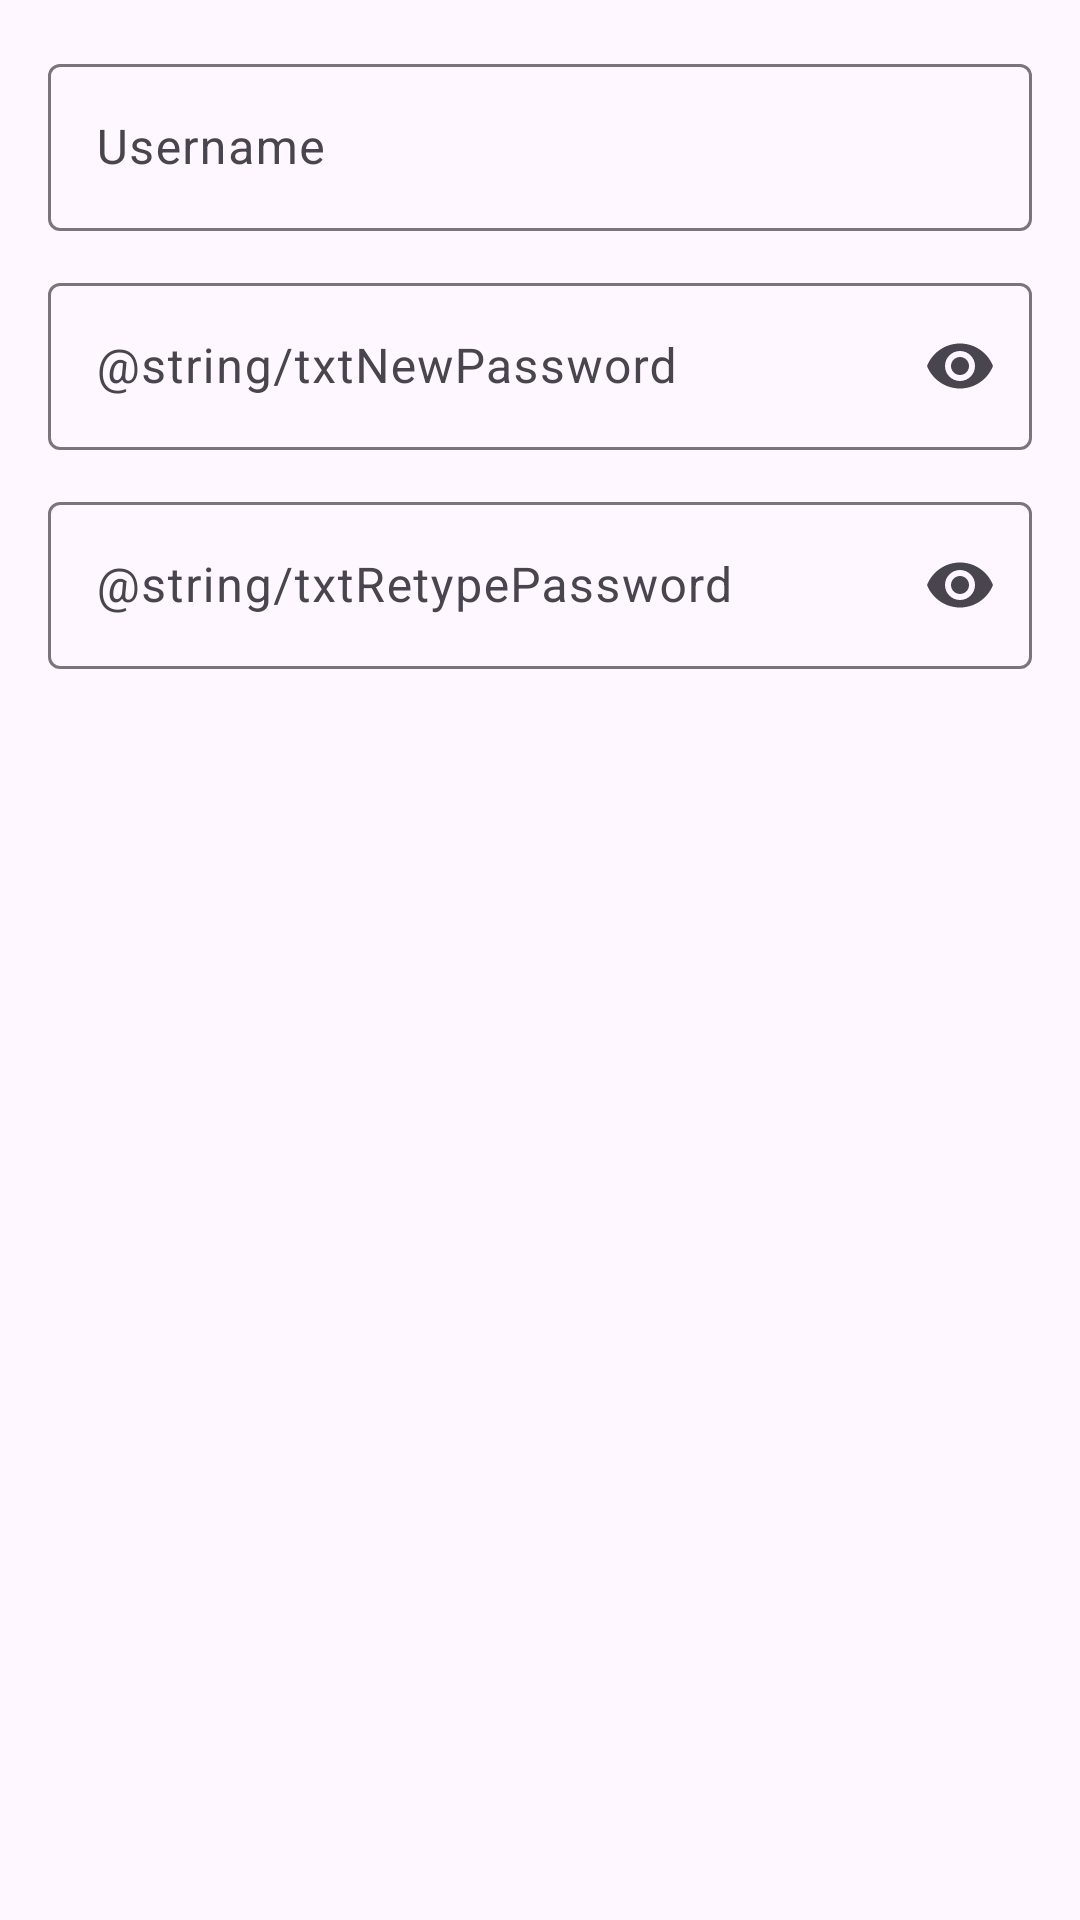

Produce the Android XML layout that renders to this screen, including the resource entries it uses.
<!-- AndroidManifest.xml: application theme Theme.HelloWorld -->
<!-- res/layout/dialog_reset_password.xml -->
<?xml version="1.0" encoding="utf-8"?>
<LinearLayout
    xmlns:android="http://schemas.android.com/apk/res/android"
    xmlns:app="http://schemas.android.com/apk/res-auto"
    android:layout_width="match_parent"
    android:layout_height="wrap_content"
    android:orientation="vertical"
    android:padding="16dp">

    <com.google.android.material.textfield.TextInputLayout
        android:id="@+id/tilForgotUsername"
        android:layout_width="match_parent"
        android:layout_height="wrap_content"
        android:hint="@string/txtUsername">
        <com.google.android.material.textfield.TextInputEditText
            android:id="@+id/editForgotUsername"
            android:layout_width="match_parent"
            android:layout_height="wrap_content"
            android:inputType="textPersonName"/>
    </com.google.android.material.textfield.TextInputLayout>

    <com.google.android.material.textfield.TextInputLayout
        android:id="@+id/tilNewPassword"
        android:layout_width="match_parent"
        android:layout_height="wrap_content"
        android:hint="@string/txtNewPassword"
        android:layout_marginTop="12dp"
        app:endIconMode="password_toggle">
        <com.google.android.material.textfield.TextInputEditText
            android:id="@+id/editNewPassword"
            android:layout_width="match_parent"
            android:layout_height="wrap_content"
            android:inputType="textPassword"/>
    </com.google.android.material.textfield.TextInputLayout>

    <com.google.android.material.textfield.TextInputLayout
        android:id="@+id/tilConfirmNewPassword"
        android:layout_width="match_parent"
        android:layout_height="wrap_content"
        android:hint="@string/txtRetypePassword"
        android:layout_marginTop="12dp"
        app:endIconMode="password_toggle">
        <com.google.android.material.textfield.TextInputEditText
            android:id="@+id/editConfirmNewPassword"
            android:layout_width="match_parent"
            android:layout_height="wrap_content"
            android:inputType="textPassword"/>
    </com.google.android.material.textfield.TextInputLayout>
</LinearLayout>
<!-- resources referenced by this layout -->
<resources>
  <string name="txtUsername">Username</string>
  <style name="Theme.HelloWorld" parent="Base.Theme.HelloWorld" />
  <style name="Base.Theme.HelloWorld" parent="Theme.Material3.Light.NoActionBar">
          <item name="android:forceDarkAllowed">false</item>
          <item name="android:windowBackground">#FFFFFF</item>
          
          
      </style>
</resources>
